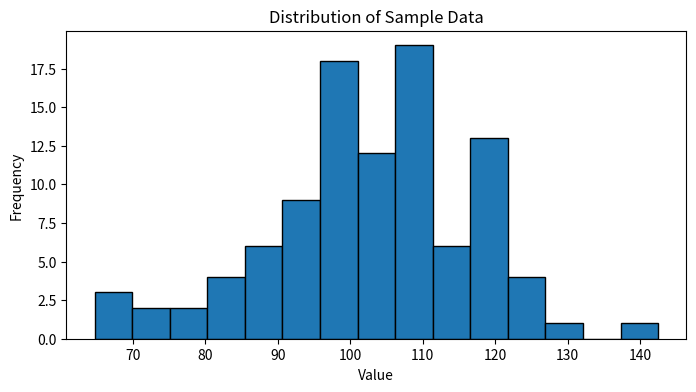

Write the Python code that produced this figure.
import numpy as np
import pandas as pd
import matplotlib.pyplot as plt
from scipy import stats

np.random.seed(42)

campaign_a = np.random.normal(
    loc=2000,
    scale=300,
    size=5000
)

campaign_b = np.random.normal(
    loc=2015,
    scale=300,
    size=5000
)

print("Campaign A Mean:", round(campaign_a.mean(), 2))
print("Campaign B Mean:", round(campaign_b.mean(), 2))
print(
    "Difference:",
    round(campaign_b.mean() - campaign_a.mean(), 2)
)

statistic, p_value = stats.ttest_ind(
    campaign_a,
    campaign_b,
    equal_var=False
)

print("P-Value:", round(p_value, 5))

if p_value < 0.05:
    print("The difference is statistically significant.")
else:
    print("The difference is not statistically significant.")

mean_difference = (
    campaign_b.mean() -
    campaign_a.mean()
)

pooled_std = np.sqrt(
    (
        campaign_a.var(ddof=1) +
        campaign_b.var(ddof=1)
    ) / 2
)

cohens_d = mean_difference / pooled_std

print("Mean Difference:", round(mean_difference, 2))
print("Cohen's d:", round(cohens_d, 3))

def detection_rate(sample_size, repetitions=500):

    significant_results = 0

    for i in range(repetitions):

        group_a = np.random.normal(
            loc=2000,
            scale=300,
            size=sample_size
        )

        group_b = np.random.normal(
            loc=2100,
            scale=300,
            size=sample_size
        )

        _, p_value = stats.ttest_ind(
            group_a,
            group_b,
            equal_var=False
        )

        if p_value < 0.05:
            significant_results += 1

    return significant_results / repetitions


for n in [20, 50, 100, 300]:

    rate = detection_rate(n)

    print(
        "Sample Size:",
        n,
        "| Detection Rate:",
        round(rate, 3)
    )

sample_data = np.random.normal(
    loc=100,
    scale=15,
    size=100
)

plt.figure(figsize=(8, 4))
plt.hist(
    sample_data,
    bins=15,
    edgecolor="black"
)
plt.xlabel("Value")
plt.ylabel("Frequency")
plt.title("Distribution of Sample Data")
plt.show()

statistic, p_value = stats.shapiro(sample_data)

print("P-Value:", round(p_value, 4))

if p_value < 0.05:
    print("Evidence suggests departure from Normality.")
else:
    print("No strong evidence against Normality.")

group_a = np.array([
    500, 550, 600, 650, 700,
    750, 800, 900, 1200, 5000
])

group_b = np.array([
    400, 450, 500, 550, 600,
    650, 700, 750, 800, 900
])

statistic, p_value = stats.mannwhitneyu(
    group_a,
    group_b,
    alternative="two-sided"
)

print("Mann-Whitney U Statistic:", statistic)
print("P-Value:", round(p_value, 4))
